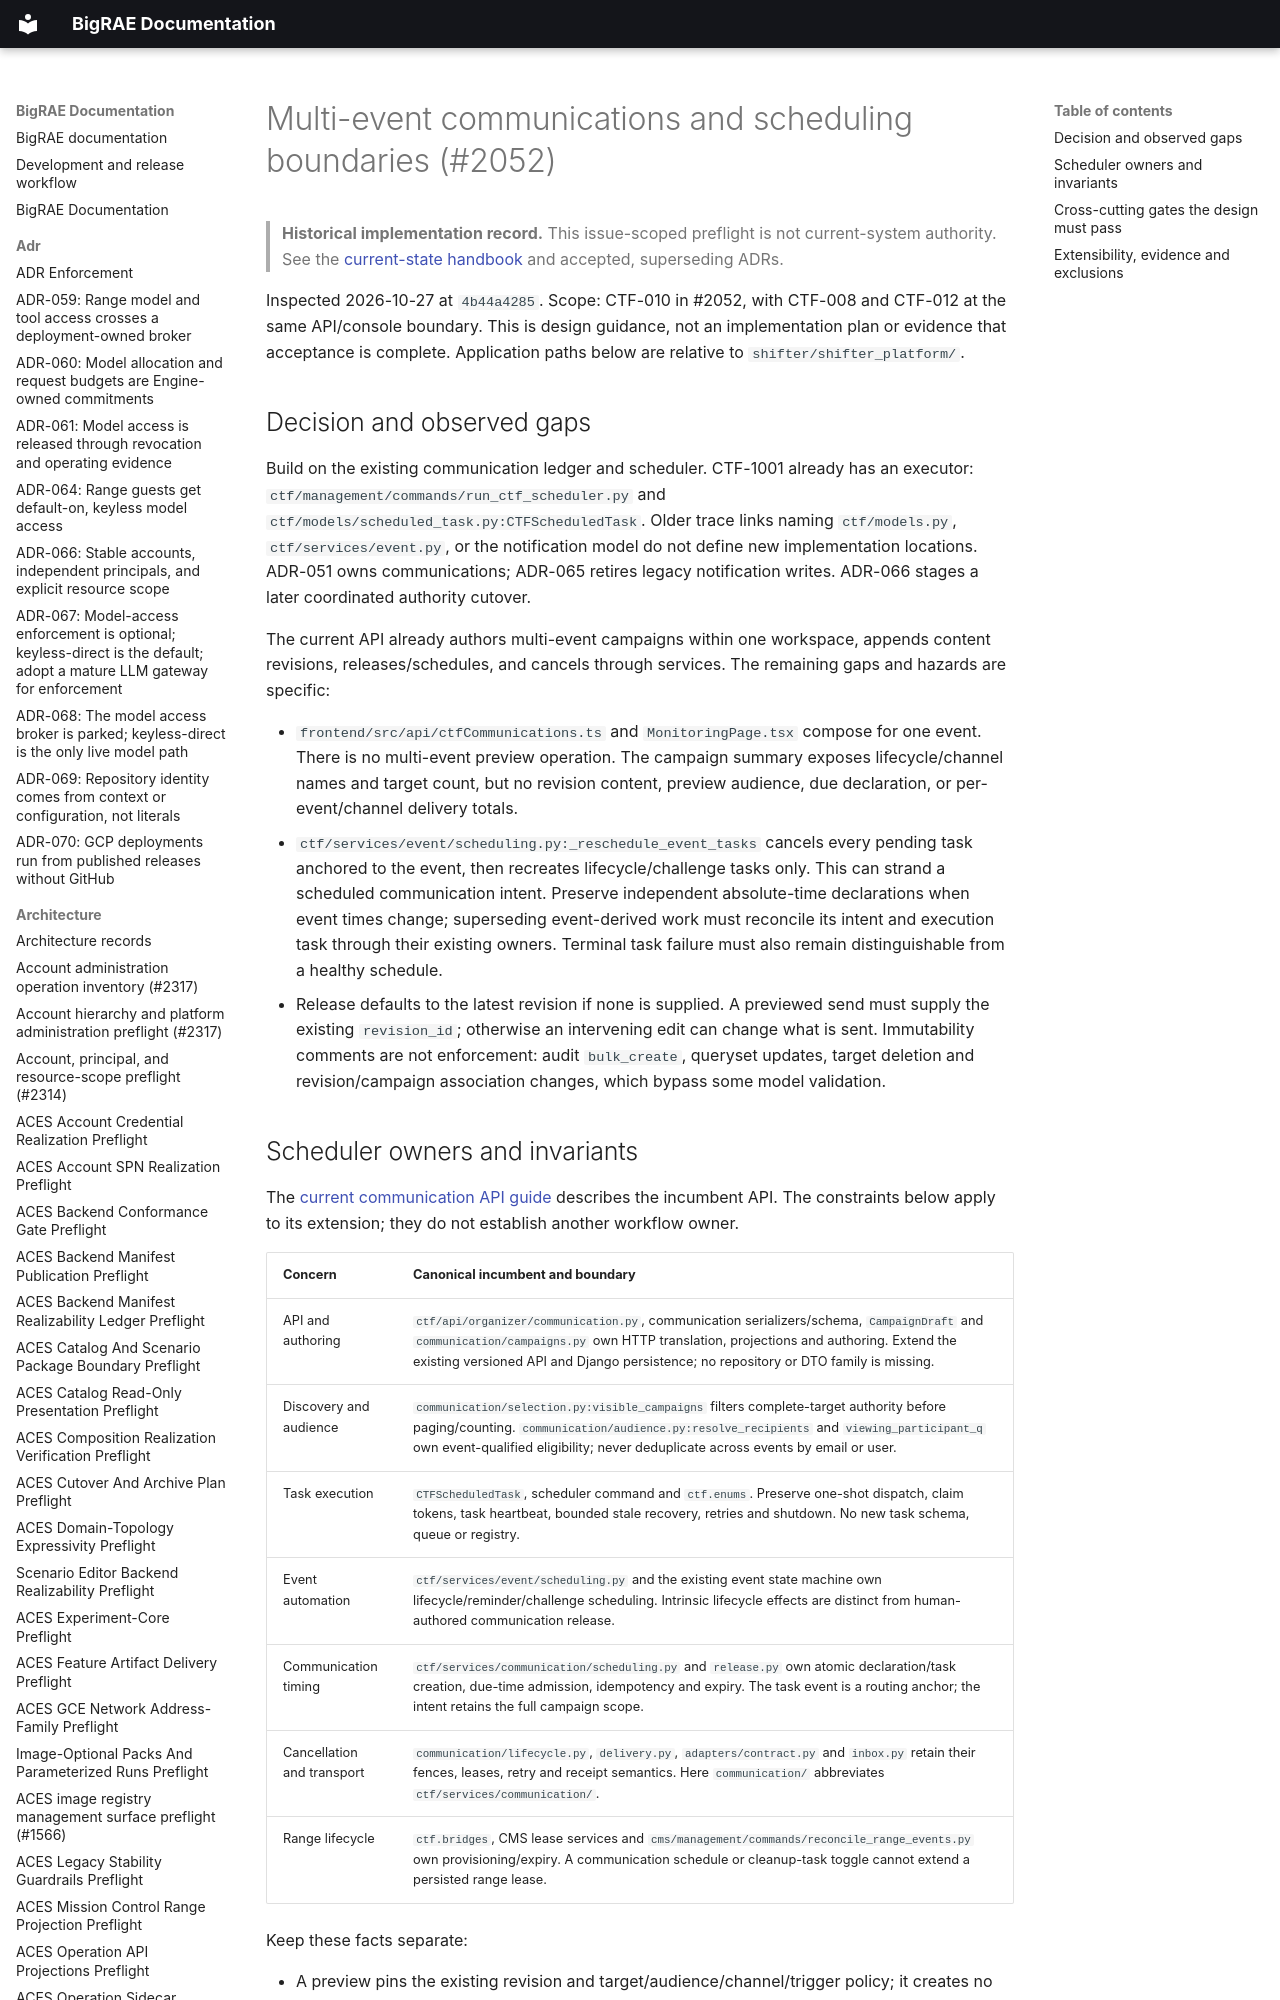

repository: Brad-Edwards/bigrae · page: architecture/ctf-multi-event-communications-preflight-2052/index.html · generator: mkdocs

# Multi-event communications and scheduling boundaries (#2052)

> **Historical implementation record.** This issue-scoped preflight is not current-system authority. See the [current-state handbook](../technical/architecture.md) and accepted, superseding ADRs.

Inspected 2026-10-27 at `4b44a4285`. Scope: CTF-010 in #2052, with CTF-008
and CTF-012 at the same API/console boundary. This is design guidance, not an
implementation plan or evidence that acceptance is complete. Application paths
below are relative to `shifter/shifter_platform/`.
